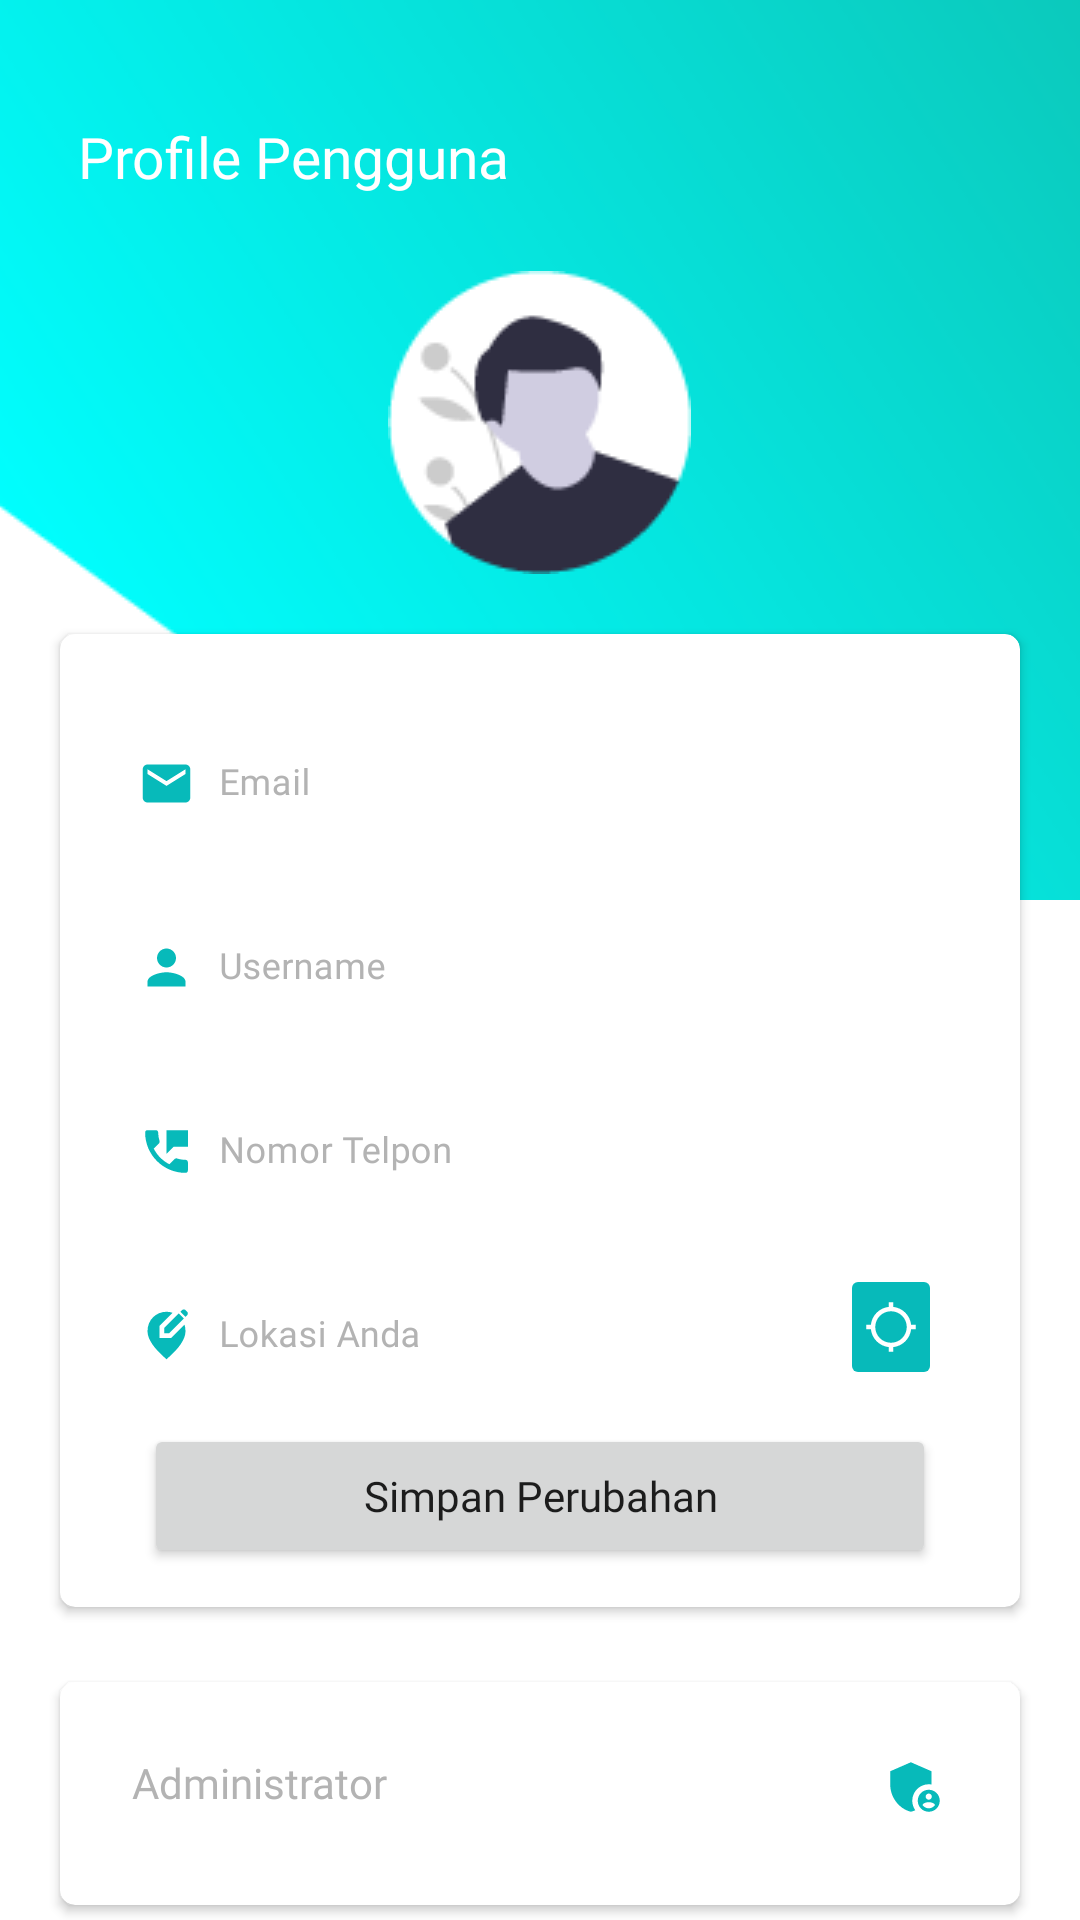

Produce the Android XML layout that renders to this screen, including the resource entries it uses.
<!-- AndroidManifest.xml: application theme Theme.MainMarket -->
<!-- res/layout/fragment_account.xml -->
<?xml version="1.0" encoding="utf-8"?>
<FrameLayout xmlns:android="http://schemas.android.com/apk/res/android"
    xmlns:tools="http://schemas.android.com/tools"
    android:layout_width="match_parent"
    android:layout_height="match_parent"
    xmlns:app="http://schemas.android.com/apk/res-auto"
    tools:context=".View.User.Fragment.Account">

    <RelativeLayout
        android:layout_width="match_parent"
        android:layout_height="wrap_content">

        <ProgressBar
            android:id="@+id/progress_circular"
            android:layout_width="wrap_content"
            android:layout_height="wrap_content"
            android:layout_centerInParent="true"
            android:translationZ="1dp"
            android:visibility="gone"/>

        <ImageView
            android:layout_width="match_parent"
            android:layout_height="wrap_content"
            android:src="@drawable/background_top_profile"
            android:scaleType="centerCrop"
            android:layout_alignParentTop="true"/>

        <LinearLayout
            android:layout_width="match_parent"
            android:layout_height="wrap_content"
            android:orientation="vertical">

            <TextView
                android:layout_width="match_parent"
                android:layout_height="wrap_content"
                android:layout_gravity="center_vertical"
                android:fontFamily="@font/poppins_medium"
                android:gravity="center_vertical"
                android:text="Profile Pengguna"
                android:layout_marginTop="32dp"
                android:layout_marginStart="16dp"
                android:layout_marginEnd="16dp"
                android:layout_marginBottom="16dp"
                android:padding="10dp"
                android:includeFontPadding="false"
                android:textColor="@color/white"
                android:textSize="19sp" />

            <ImageView
                android:id="@+id/profile_img"
                android:layout_width="wrap_content"
                android:layout_height="wrap_content"
                android:layout_gravity="center_horizontal"
                android:src="@drawable/default_profile_img_white" />

            <androidx.cardview.widget.CardView
                android:layout_width="match_parent"
                android:layout_height="wrap_content"
                android:layout_margin="20dp"
                app:cardCornerRadius="5dp"
                app:cardElevation="2dp">

                <LinearLayout
                    android:layout_width="match_parent"
                    android:layout_height="wrap_content"
                    android:layout_margin="10dp"
                    android:orientation="vertical">

                    <com.google.android.material.textfield.TextInputLayout
                        style="@style/Widget.MaterialComponents.TextInputLayout.OutlinedBox"
                        android:layout_width="match_parent"
                        android:layout_height="wrap_content"
                        android:layout_marginTop="8dp"
                        android:layout_marginBottom="3dp"
                        android:hint="Email"
                        android:textColorHint="#B3B3B3">

                        <com.google.android.material.textfield.TextInputEditText
                            android:id="@+id/email_edit_ti"
                            android:layout_width="match_parent"
                            android:layout_height="wrap_content"
                            android:background="@color/transparent"
                            android:drawableStart="@drawable/ic_email"
                            android:drawablePadding="8dp"
                            android:enabled="false"
                            android:fontFamily="@font/poppins_medium"
                            android:inputType="textEmailAddress"
                            android:textColor="#B3B3B3"
                            android:textSize="12sp" />

                    </com.google.android.material.textfield.TextInputLayout>

                    <com.google.android.material.textfield.TextInputLayout
                        style="@style/Widget.MaterialComponents.TextInputLayout.OutlinedBox"
                        android:layout_width="match_parent"
                        android:layout_height="wrap_content"
                        android:layout_marginBottom="3dp"
                        android:hint="Username"
                        android:textColorHint="#B3B3B3">

                        <com.google.android.material.textfield.TextInputEditText
                            android:id="@+id/username_edit_ti"
                            android:layout_width="match_parent"
                            android:layout_height="wrap_content"
                            android:background="@color/transparent"
                            android:drawableStart="@drawable/ic_person"
                            android:drawablePadding="8dp"
                            android:fontFamily="@font/poppins_medium"
                            android:inputType="text"
                            android:textColor="#B3B3B3"
                            android:textSize="12sp" />

                    </com.google.android.material.textfield.TextInputLayout>

                    <com.google.android.material.textfield.TextInputLayout
                        style="@style/Widget.MaterialComponents.TextInputLayout.OutlinedBox"
                        android:layout_width="match_parent"
                        android:layout_height="wrap_content"
                        android:layout_marginBottom="3dp"
                        android:hint="Nomor Telpon"
                        android:textColorHint="#B3B3B3">

                        <com.google.android.material.textfield.TextInputEditText
                            android:id="@+id/phone_number_edit_ti"
                            android:layout_width="match_parent"
                            android:layout_height="wrap_content"
                            android:background="@color/transparent"
                            android:drawableStart="@drawable/ic_number_phone"
                            android:drawablePadding="8dp"
                            android:fontFamily="@font/poppins_medium"
                            android:inputType="number"
                            android:textColor="#B3B3B3"
                            android:textSize="12sp" />

                    </com.google.android.material.textfield.TextInputLayout>

                    <LinearLayout
                        android:layout_width="match_parent"
                        android:layout_height="wrap_content"
                        android:layout_marginBottom="3dp"
                        android:orientation="horizontal">

                        <com.google.android.material.textfield.TextInputLayout
                            style="@style/Widget.MaterialComponents.TextInputLayout.OutlinedBox"
                            android:layout_width="match_parent"
                            android:layout_height="wrap_content"
                            android:layout_weight="0.2"
                            android:hint="Lokasi Anda"
                            android:textColorHint="#B3B3B3">

                            <com.google.android.material.textfield.TextInputEditText
                                android:id="@+id/location_ti_edit"
                                android:layout_width="match_parent"
                                android:layout_height="wrap_content"
                                android:background="@color/transparent"
                                android:drawableStart="@drawable/ic_location_alt"
                                android:drawablePadding="8dp"
                                android:fontFamily="@font/poppins_medium"
                                android:inputType="text"
                                android:textColor="#B3B3B3"
                                android:textSize="12sp" />

                        </com.google.android.material.textfield.TextInputLayout>

                        <ImageButton
                            android:id="@+id/location_search"
                            android:layout_width="match_parent"
                            android:layout_height="42dp"
                            android:layout_gravity="center"
                            android:layout_marginEnd="16dp"
                            android:layout_weight="1"
                            android:backgroundTint="@color/blue_text"
                            android:src="@drawable/ic_location_searching"
                            tools:ignore="SpeakableTextPresentCheck,TouchTargetSizeCheck" />


                    </LinearLayout>

                    <Button
                        android:id="@+id/edit_data_profile"
                        android:layout_width="match_parent"
                        android:layout_height="wrap_content"
                        android:layout_marginStart="18dp"
                        android:layout_marginEnd="18dp"
                        android:layout_marginBottom="3dp"
                        android:fontFamily="@font/poppins_medium"
                        android:text="Simpan Perubahan"
                        android:textAllCaps="false" />

                </LinearLayout>


            </androidx.cardview.widget.CardView>

            <androidx.cardview.widget.CardView
                android:layout_width="match_parent"
                android:layout_height="wrap_content"
                android:layout_marginStart="20dp"
                android:layout_marginTop="5dp"
                android:layout_marginEnd="20dp"
                android:layout_marginBottom="5dp"
                app:cardCornerRadius="5dp"
                app:cardElevation="2dp">

                <LinearLayout
                    android:layout_width="match_parent"
                    android:layout_height="wrap_content"
                    android:layout_margin="16dp"
                    android:orientation="vertical">

                    <TextView
                        android:id="@+id/administrator_btn"
                        android:layout_width="match_parent"
                        android:layout_height="wrap_content"
                        android:padding="8dp"
                        android:fontFamily="@font/poppins_medium"
                        android:text="Administrator"
                        android:textColor="#B3B3B3"
                        android:visibility="visible"
                        app:drawableEndCompat="@drawable/ic_admin_settings"
                        app:drawableTint="@color/blue_text" />

                    <TextView
                        android:id="@+id/logout_btn"
                        android:layout_width="match_parent"
                        android:layout_height="wrap_content"
                        android:padding="8dp"
                        android:fontFamily="@font/poppins_medium"
                        android:text="Keluar"
                        android:textColor="#B3B3B3"
                        app:drawableEndCompat="@drawable/ic_logout"
                        app:drawableTint="@color/blue_text" />

                </LinearLayout>


            </androidx.cardview.widget.CardView>


        </LinearLayout>


    </RelativeLayout>

</FrameLayout>
<!-- resources referenced by this layout -->
<resources>
  <color name="blue_text">#07BABA</color>
  <color name="transparent">#00FFFFFF</color>
  <color name="white">#FFFFFFFF</color>
  <!-- drawable ic_email (drawable) -->
  <vector android:height="19dp" android:tint="@color/blue_text"
      android:viewportHeight="24" android:viewportWidth="24"
      android:width="19dp" xmlns:android="http://schemas.android.com/apk/res/android">
      <path android:fillColor="@android:color/white" android:pathData="M20,4L4,4c-1.1,0 -1.99,0.9 -1.99,2L2,18c0,1.1 0.9,2 2,2h16c1.1,0 2,-0.9 2,-2L22,6c0,-1.1 -0.9,-2 -2,-2zM20,8l-8,5 -8,-5L4,6l8,5 8,-5v2z"/>
  </vector>
  <!-- drawable ic_location_alt (drawable) -->
  <vector android:height="19dp" android:tint="@color/blue_text"
      android:viewportHeight="24" android:viewportWidth="24"
      android:width="19dp" xmlns:android="http://schemas.android.com/apk/res/android">
      <path android:fillColor="@android:color/white" android:pathData="M13.95,13H9V8.05l5.61,-5.61C13.78,2.16 12.9,2 12,2c-4.2,0 -8,3.22 -8,8.2c0,3.32 2.67,7.25 8,11.8c5.33,-4.55 8,-8.48 8,-11.8c0,-1.01 -0.16,-1.94 -0.45,-2.8L13.95,13z"/>
      <path android:fillColor="@android:color/white" android:pathData="M11,11l2.12,0l6.16,-6.16l-2.12,-2.12l-6.16,6.16z"/>
      <path android:fillColor="@android:color/white" android:pathData="M20.71,2L20,1.29C19.8,1.1 19.55,1 19.29,1c-0.13,0 -0.48,0.07 -0.71,0.29l-0.72,0.72l2.12,2.12l0.72,-0.72C21.1,3.02 21.1,2.39 20.71,2z"/>
  </vector>
  <!-- drawable ic_location_searching (drawable) -->
  <vector android:height="18dp" android:tint="#FFFFFF"
      android:viewportHeight="24" android:viewportWidth="24"
      android:width="18dp" xmlns:android="http://schemas.android.com/apk/res/android">
      <path android:fillColor="@android:color/white" android:pathData="M20.94,11c-0.46,-4.17 -3.77,-7.48 -7.94,-7.94V1h-2v2.06C6.83,3.52 3.52,6.83 3.06,11H1v2h2.06c0.46,4.17 3.77,7.48 7.94,7.94V23h2v-2.06c4.17,-0.46 7.48,-3.77 7.94,-7.94H23v-2h-2.06zM12,19c-3.87,0 -7,-3.13 -7,-7s3.13,-7 7,-7 7,3.13 7,7 -3.13,7 -7,7z"/>
  </vector>
  <!-- drawable ic_number_phone (drawable) -->
  <vector android:height="19dp" android:tint="@color/blue_text"
      android:viewportHeight="24" android:viewportWidth="24"
      android:width="19dp" xmlns:android="http://schemas.android.com/apk/res/android">
      <path android:fillColor="@android:color/white" android:pathData="M20,15.5c-1.25,0 -2.45,-0.2 -3.57,-0.57 -0.35,-0.11 -0.74,-0.03 -1.02,0.24l-2.2,2.2c-2.83,-1.44 -5.15,-3.75 -6.59,-6.58l2.2,-2.21c0.28,-0.27 0.36,-0.66 0.25,-1.01C8.7,6.45 8.5,5.25 8.5,4c0,-0.55 -0.45,-1 -1,-1H4c-0.55,0 -1,0.45 -1,1 0,9.39 7.61,17 17,17 0.55,0 1,-0.45 1,-1v-3.5c0,-0.55 -0.45,-1 -1,-1zM12,3v10l3,-3h6V3h-9z"/>
  </vector>
  <!-- drawable ic_person (drawable) -->
  <vector android:height="19dp" android:tint="@color/blue_text"
      android:viewportHeight="24" android:viewportWidth="24"
      android:width="19dp" xmlns:android="http://schemas.android.com/apk/res/android">
      <path android:fillColor="@android:color/white" android:pathData="M12,12c2.21,0 4,-1.79 4,-4s-1.79,-4 -4,-4 -4,1.79 -4,4 1.79,4 4,4zM12,14c-2.67,0 -8,1.34 -8,4v2h16v-2c0,-2.66 -5.33,-4 -8,-4z"/>
  </vector>
  <style name="Theme.MainMarket" parent="Theme.MaterialComponents.DayNight.NoActionBar">
          
          <item name="colorPrimary">@color/blue_text</item>
          <item name="colorPrimaryVariant">@color/blue_text</item>
          <item name="colorOnPrimary">@color/white</item>
          
          <item name="colorSecondary">@color/teal_200</item>
          <item name="colorSecondaryVariant">@color/teal_700</item>
          <item name="colorOnSecondary">@color/black</item>
          
  
  
  
  
  
          
      </style>
  <color name="teal_200">#FF03DAC5</color>
  <color name="teal_700">#FF018786</color>
  <color name="black">#FF000000</color>
</resources>
